Labelled photos from "AppleBalanced", an image-classification folder in Kuroi042/Leaffliction. The possible labels are: apple black rot, apple rust, apple scab.

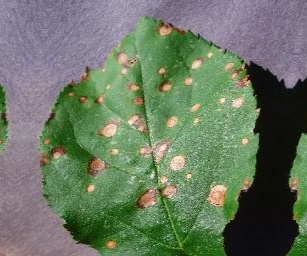
Label: apple black rot

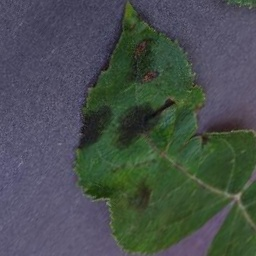
Label: apple scab

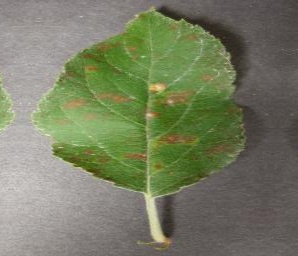
Label: apple rust

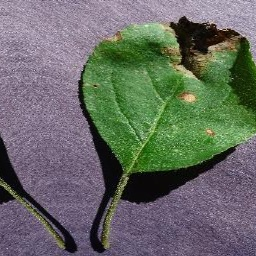
Label: apple black rot

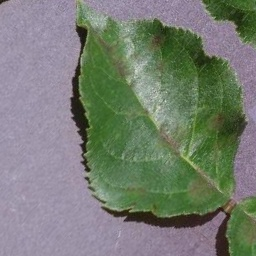
Label: apple scab

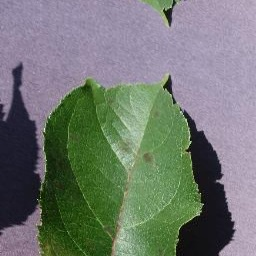
Label: apple scab
